Dataset: hunger (GitHub, dfredriksen/DQNCloud). Classes: fed, full, not full, starving.

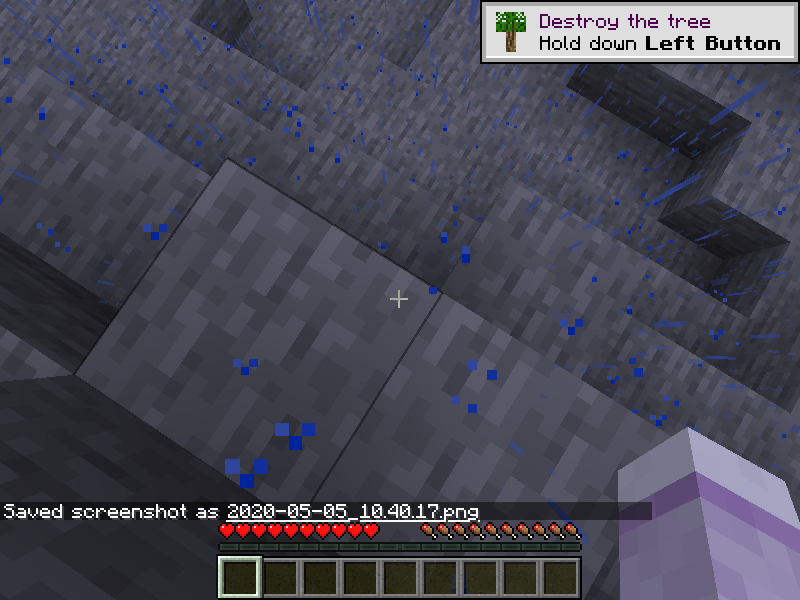
Label: full

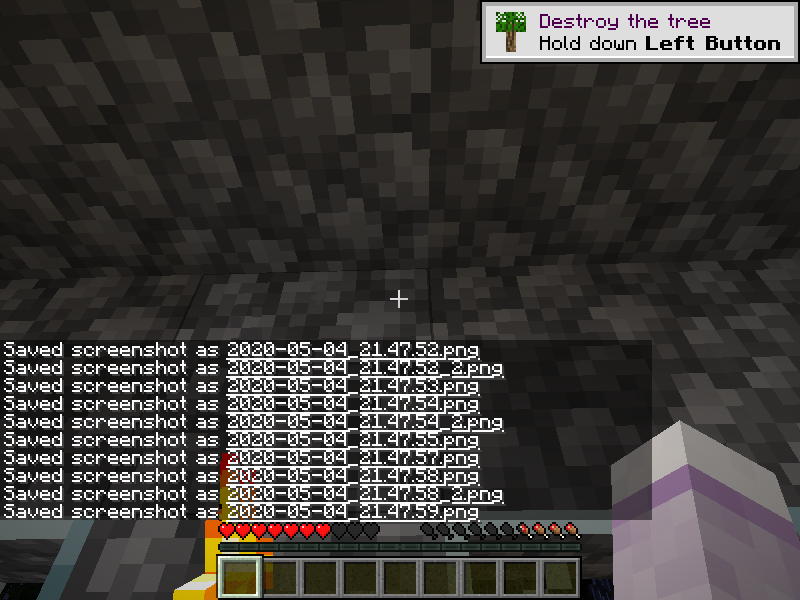
Label: starving

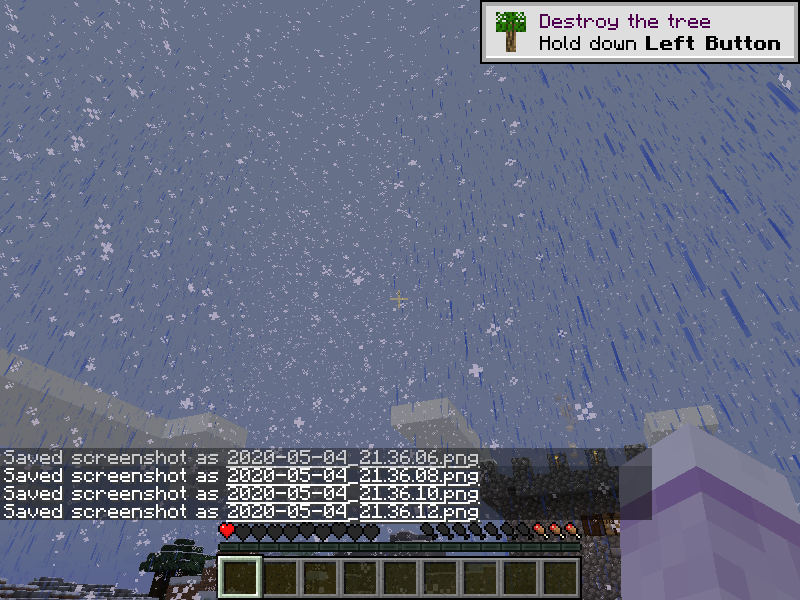
Label: not full

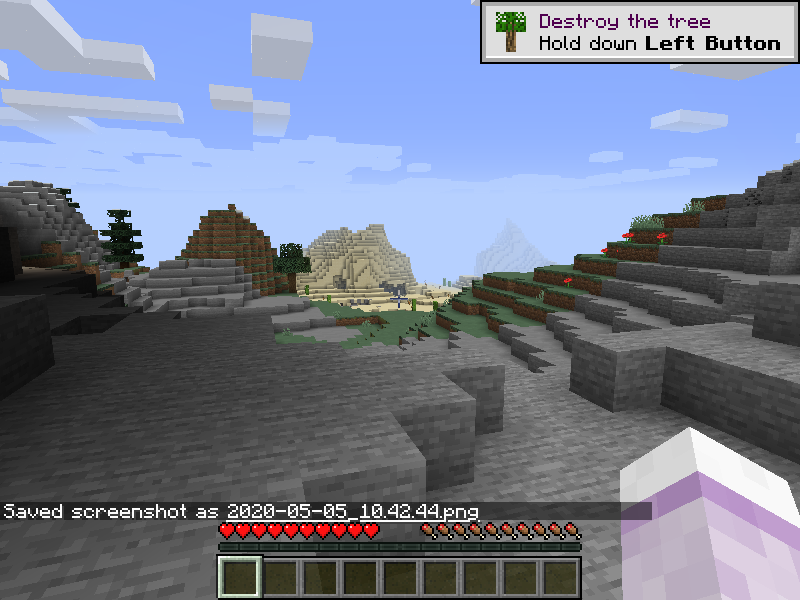
Label: full

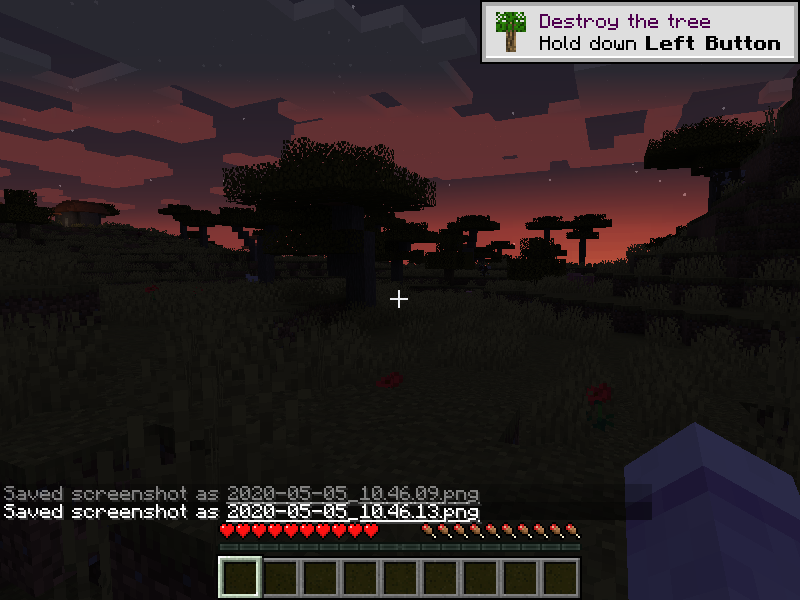
Label: full

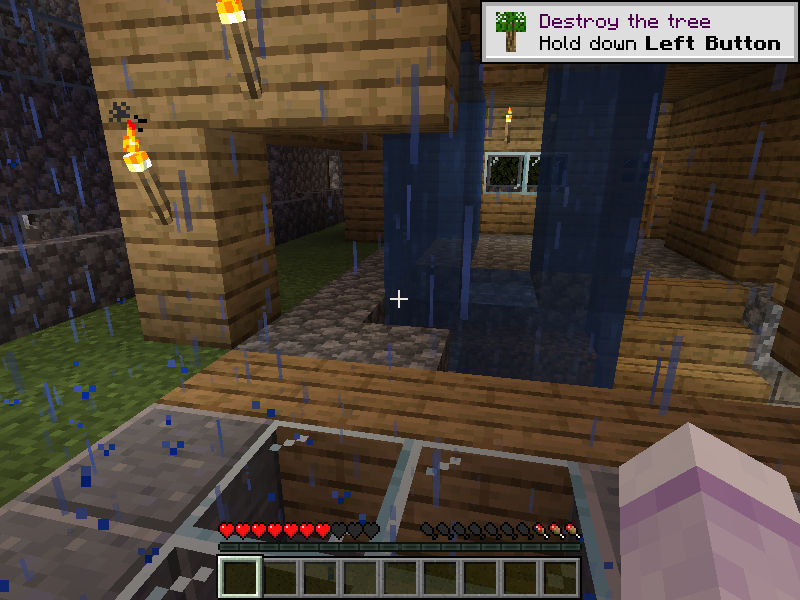
Label: not full
